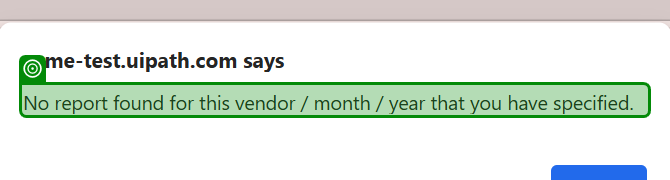
Task: Robotic Enterprise Framework
Workflow: DownloadMonthlyReport

Step 1: check the text 'No report found for this vendor / month / year that you have spe*' in window 'ACME System 1 - Download Monthly Report and 1 more page - Work -*' (msedge.exe)
